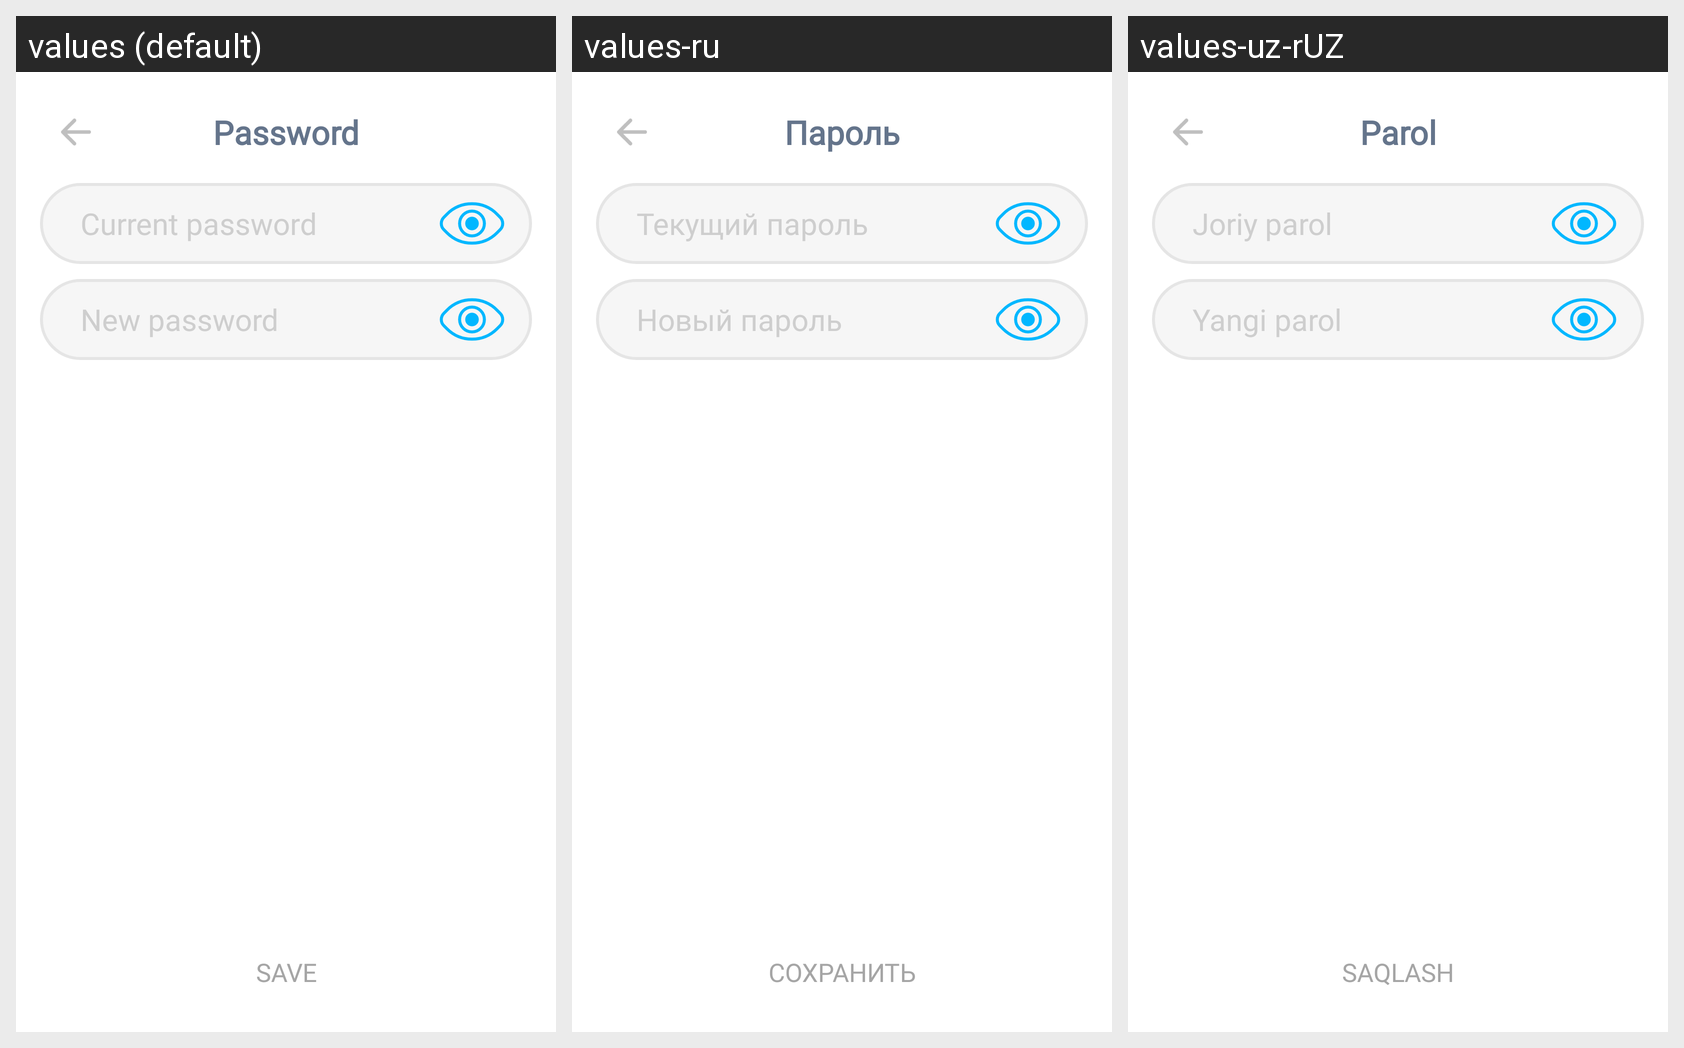

Translations of the strings shown on this Android screen, per locale in the grid:
Android screen res/layout/activity_password_change.xml rendered under 3 locales, left to right: values (default), values-ru, values-uz-rUZ. Device: Nexus 5 (rendered at 1080×1920; each locale shown at half size, 540×960, under a caption strip naming it); theme Theme.Tetragon.
Strings drawn on this screen, with the default value and each locale's value (text and hints the layout hard-codes, and strings that could not be matched under every locale, appear in the picture but are not listed):

password_text
  values: Password
  values-ru: Пароль
  values-uz-rUZ: Parol

current_password
  values: Current password
  values-ru: Текущий пароль
  values-uz-rUZ: Joriy parol

new_password
  values: New password
  values-ru: Новый пароль
  values-uz-rUZ: Yangi parol

save
  values: SAVE
  values-ru: СОХРАНИТЬ
  values-uz-rUZ: SAQLASH
